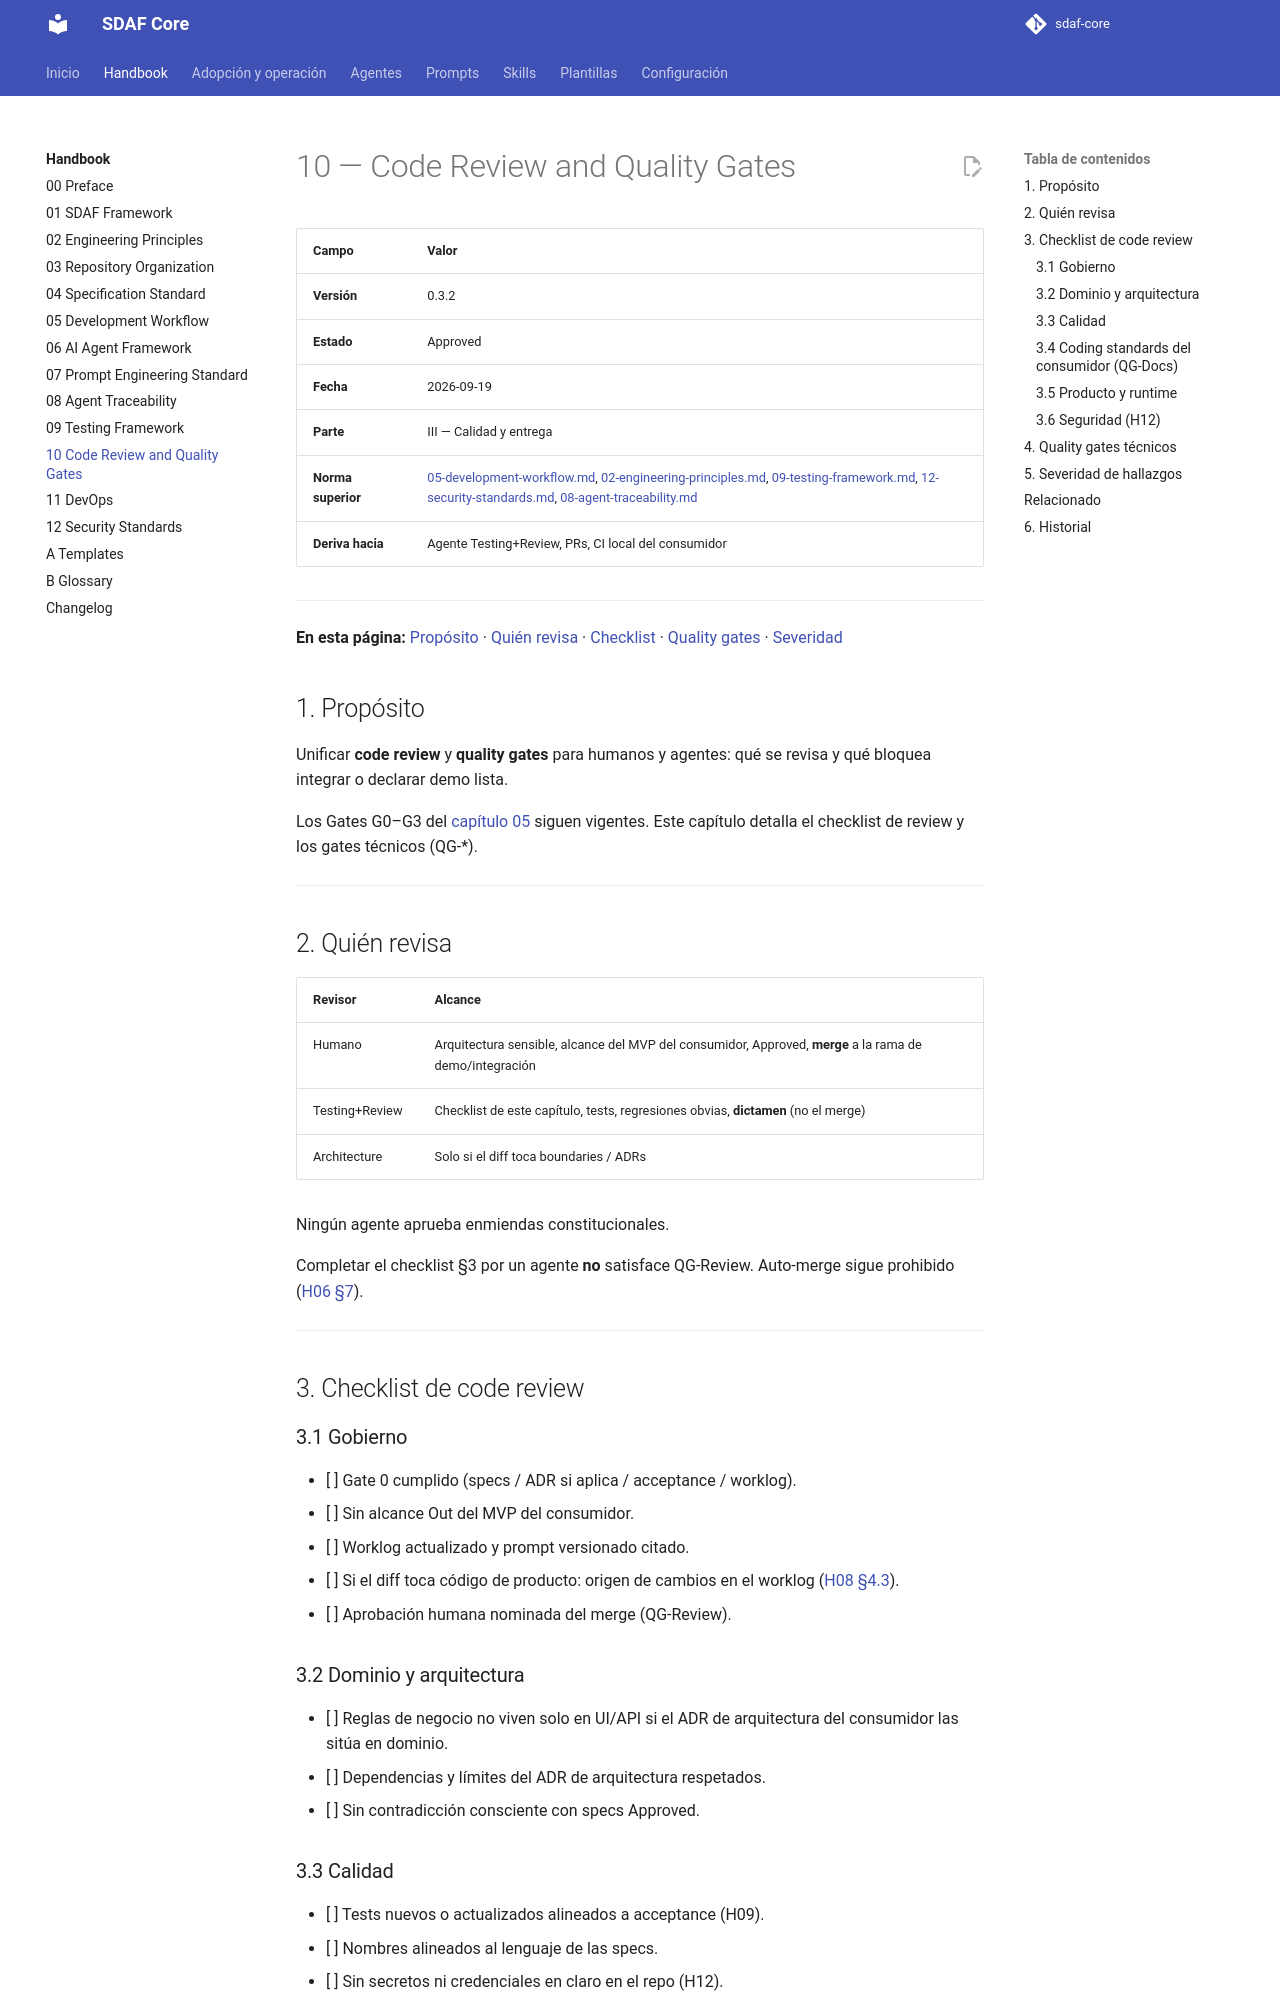

repository: Cyberdine-Systems-Corporation/sdaf-core · page: 0.3/handbook/10-code-review-and-quality-gates/index.html · generator: mkdocs

# 10 — Code Review and Quality Gates

> Andamiaje (cabecera, TOC, Relacionado, Historial): `_meta/10-code-review-and-quality-gates.yaml`.

## 1. Propósito

Unificar **code review** y **quality gates** para humanos y agentes: qué se revisa y qué bloquea integrar o declarar demo lista.

Los Gates G0–G3 del [capítulo 05](05-development-workflow.md) siguen vigentes. Este capítulo detalla el checklist de review y los gates técnicos (QG-*).

---

## 2. Quién revisa

| Revisor | Alcance |
|---------|---------|
| Humano | Arquitectura sensible, alcance del MVP del consumidor, Approved, **merge** a la rama de demo/integración |
| Testing+Review | Checklist de este capítulo, tests, regresiones obvias, **dictamen** (no el merge) |
| Architecture | Solo si el diff toca unidades, reglas de dependencia o ADRs |

Ningún agente aprueba enmiendas constitucionales.

Completar el checklist §3 por un agente **no** satisface QG-Review. Auto-merge sigue prohibido ([H06 §7](06-ai-agent-framework.md#7-restricciones-globales)).

«Nominada» es la identidad listada en [`CODEOWNERS`](../CODEOWNERS) de este repo (o el CODEOWNERS del consumidor). Esa persona puede aprobar su propio PR. No se exige un segundo humano. Decisión cerrada el 2026-09-24 ([H13 §7](13-enmienda-excepciones-ciclo-de-vida.md), [ADR-002](../architecture/decisions/ADR-002-gobernanza-del-metodo.md)).

---

## 3. Checklist de code review

### 3.1 Gobierno

- [ ] Gate 0 cumplido (specs / ADR si aplica / acceptance / worklog / línea base Approved, [H14](14-architecture-description.md)).
- [ ] Sin alcance Out del MVP del consumidor.
- [ ] Worklog actualizado y prompt versionado citado.
- [ ] Si el diff toca código de producto: origen de cambios en el worklog ([H08 §4.3](08-agent-traceability.md#43-origen-de-cambios)).
- [ ] Aprobación humana nominada del merge (QG-Review): la identidad de CODEOWNERS.

### 3.2 Dominio y arquitectura

- [ ] Las dependencias entre unidades son conformes a las reglas de dependencia de la línea base ([H14 §3](14-architecture-description.md)).
- [ ] Las unidades tocadas existen en la línea base; añadir, retirar o renombrar una exige ADR Aceptado y versión nueva de la línea base ([H14 §6](14-architecture-description.md)).
- [ ] Si una regla de dependencia de la línea base o un ADR vigente declara dónde viven las reglas de negocio, no viven solo en UI/API. Sin esa declaración, este ítem no aplica.
- [ ] Sin contradicción consciente con specs Approved.
